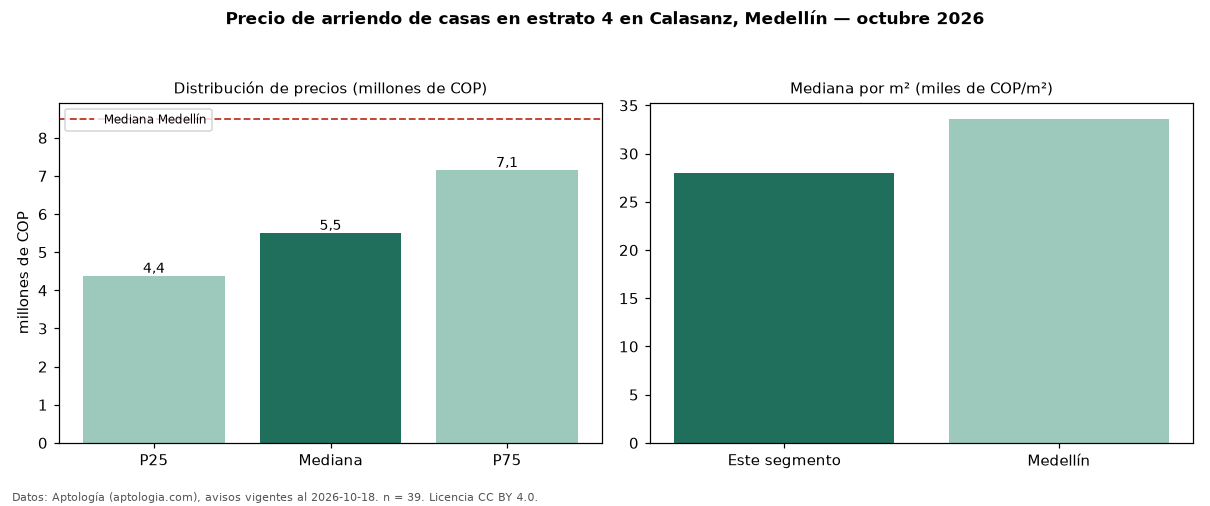

Values plotted in this chart, from the file beside it:
seccion, metrica, valor, moneda, n
filtro, estrato, 4, , 39
precio, p25, 4375000, COP, 39
precio, mediana, 5500000, COP, 39
precio, p75, 7149500, COP, 39
precio, minimo, 3000000, COP, 39
precio, maximo, 28000000, COP, 39
m2, mediana_precio_m2, 27959, COP, 39
m2, area_mediana_m2, 200.0, m2, 39
banos, mediana_banos, 3.0, , 
parqueadero, pct_con_parqueadero, 81.8, %, 33
estrato, estrato_mas_frecuente, 4, , 39
habitaciones, 3+, 5500000, COP, 38
ciudad, mediana_ciudad_referencia, 8500000, COP, 
ciudad, mediana_m2_ciudad, 33613, COP, 
fuente, fecha_datos, 2026-10-18, , 
fuente, atribucion, https://www.aptologia.com/casas-en-arrie…, , 
fuente, licencia, CC BY 4.0, , 
